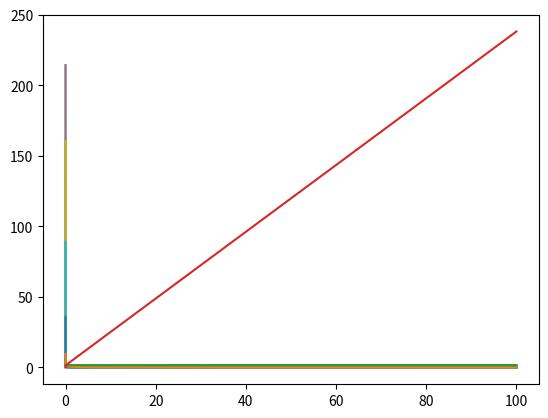

Recreate this plot in Python.
import numpy as np
import matplotlib.pyplot as plt

N = 13
U = 0.05
W = 0.05

def laplace(s):
    mat = np.zeros((N + 1, N + 1))
    for i in range(N):
        mat[i][i] = -1 * (s + i * U + (N - i) * W)
        mat[i][i - 1] = (N - i + 1) * W
        mat[i][i + 1] = (i + 1) * U
    mat[N][N - 1] = N * U
    b = np.zeros(N + 1)
    b[N] = 1
    x = np.linalg.solve(mat, b)
    return x

sols = []
for i in range(N + 1):
    sols.append([])
for s in range(10000):
    sol = laplace(0.01 * s)
    for i in range(N + 1):
        sols[i].append(sol[i])


x_axis = [0.01 * x for x in range(10000)]
for sol in sols:
    plt.plot(x_axis, sol)
plt.show()

